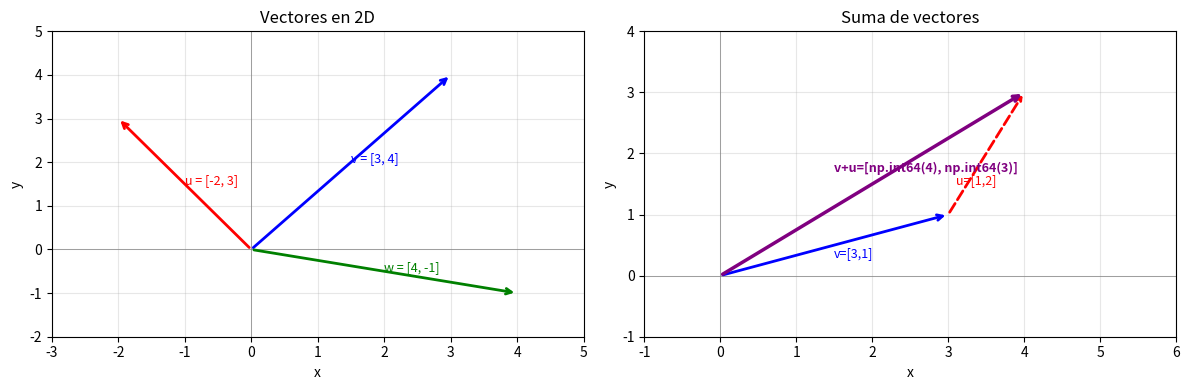
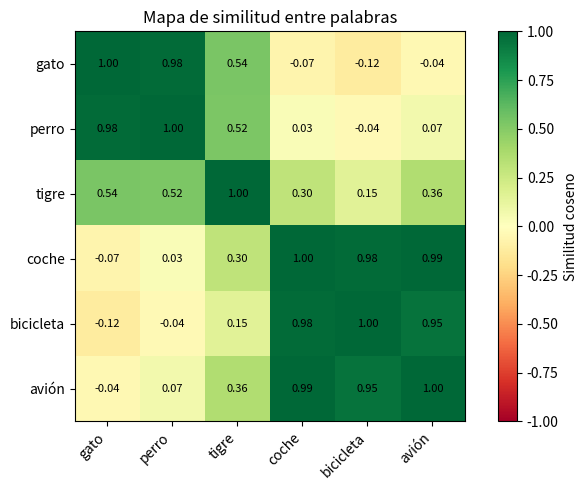

Python code for these plots, in order:
import subprocess, sys
for pkg in ['numpy', 'matplotlib']:
    try:
        __import__(pkg)
        print(f"{pkg}: ya instalado")
    except ImportError:
        subprocess.run([sys.executable, "-m", "pip", "install", pkg], check=True)
        print(f"{pkg}: instalado")

import numpy as np
import matplotlib.pyplot as plt
import matplotlib.patches as mpatches

print(f"NumPy versión: {np.__version__}")

# ── Crear arrays ─────────────────────────────────────────────
a = np.array([1, 2, 3, 4, 5])
b = np.array([10, 20, 30, 40, 50])

print("Array a:", a)
print("Tipo:   ", type(a))
print("dtype:  ", a.dtype)
print("shape:  ", a.shape)

print("\n── Operaciones vectorizadas (sin bucles) ──")
print("a + b  =", a + b)      # suma elemento a elemento
print("a * 3  =", a * 3)      # escalar
print("a ** 2 =", a ** 2)     # potencia
print("a > 3  =", a > 3)      # comparación booleana

print("\n── vs listas Python (requieren bucles) ──")
lista = [1, 2, 3, 4, 5]
# lista * 3 → repite la lista, no multiplica cada elemento
print("lista * 3 =", lista * 3)   # ← NO es lo que queremos en matemáticas
print("array * 3 =", a * 3)       # ← SÍ es correcto

fig, axes = plt.subplots(1, 2, figsize=(12, 4))

# Izquierda: vectores en 2D
ax = axes[0]
vectores = {
    "v = [3, 4]": ([3, 4], "blue"),
    "u = [-2, 3]": ([-2, 3], "red"),
    "w = [4, -1]": ([4, -1], "green"),
}
for nombre, (vec, color) in vectores.items():
    ax.annotate("", xy=(vec[0], vec[1]), xytext=(0, 0),
                arrowprops=dict(arrowstyle="->", color=color, lw=2))
    ax.text(vec[0]*0.5, vec[1]*0.5, nombre, color=color, fontsize=9)

ax.set_xlim(-3, 5); ax.set_ylim(-2, 5)
ax.axhline(0, color='gray', lw=0.5); ax.axvline(0, color='gray', lw=0.5)
ax.grid(True, alpha=0.3); ax.set_title("Vectores en 2D")
ax.set_xlabel("x"); ax.set_ylabel("y")

# Derecha: suma de vectores
ax2 = axes[1]
v = np.array([3, 1])
u = np.array([1, 2])
suma = v + u

ax2.annotate("", xy=v, xytext=(0,0), arrowprops=dict(arrowstyle="->", color="blue", lw=2))
ax2.annotate("", xy=suma, xytext=v, arrowprops=dict(arrowstyle="->", color="red", lw=2, linestyle="dashed"))
ax2.annotate("", xy=suma, xytext=(0,0), arrowprops=dict(arrowstyle="->", color="purple", lw=2.5))
ax2.text(v[0]/2, v[1]/2-0.2, "v=[3,1]", color="blue", fontsize=9)
ax2.text(v[0]+0.1, v[1]+0.5, "u=[1,2]", color="red", fontsize=9)
ax2.text(suma[0]/2-0.5, suma[1]/2+0.2, f"v+u={list(suma)}", color="purple", fontsize=9, fontweight="bold")

ax2.set_xlim(-1, 6); ax2.set_ylim(-1, 4)
ax2.axhline(0, color='gray', lw=0.5); ax2.axvline(0, color='gray', lw=0.5)
ax2.grid(True, alpha=0.3); ax2.set_title("Suma de vectores")
ax2.set_xlabel("x"); ax2.set_ylabel("y")

plt.tight_layout()
plt.show()

v = np.array([3, 4])

# Magnitud manual
magnitud_manual = np.sqrt(np.sum(v ** 2))

# Magnitud con NumPy
magnitud_numpy = np.linalg.norm(v)

print(f"Vector:           {v}")
print(f"Magnitud (manual): {magnitud_manual}")
print(f"Magnitud (numpy):  {magnitud_numpy}")

# Vector unitario (normalizar)
v_unitario = v / np.linalg.norm(v)
print(f"\nVector unitario:  {v_unitario}")
print(f"‖v̂‖ = {np.linalg.norm(v_unitario):.6f}  (debe ser 1)")

# Varios vectores con distinta magnitud, misma dirección
print("\n── Misma dirección, distinta magnitud ──")
for escalar in [0.5, 1, 2, 5]:
    w = v * escalar
    w_u = w / np.linalg.norm(w)
    print(f"  {escalar}×v = {w}  → ‖w‖={np.linalg.norm(w):.1f}  → v̂={np.round(w_u, 4)}")

print("→ El vector unitario siempre es el mismo aunque la magnitud cambie")

v = np.array([1, 2, 3])
u = np.array([4, 5, 6])

print("=== Operaciones básicas ===")
print(f"v = {v}")
print(f"u = {u}")
print(f"v + u  = {v + u}     ← suma elemento a elemento")
print(f"v - u  = {v - u}     ← resta")
print(f"3 × v  = {3 * v}     ← producto por escalar")
print(f"v × u  = {v * u}    ← producto elemento a elemento (NO producto punto)")

print("\n=== Propiedades ===")
print(f"v + u == u + v:   {np.array_equal(v + u, u + v)}  (conmutativa)")
w = np.array([1, 0, -1])
print(f"(v+u)+w == v+(u+w): {np.array_equal((v+u)+w, v+(u+w))}  (asociativa)")

print("\n=== Funciones de agregación ===")
print(f"np.sum(v)  = {np.sum(v)}")
print(f"np.mean(v) = {np.mean(v)}")
print(f"np.max(v)  = {np.max(v)}")
print(f"np.min(v)  = {np.min(v)}")

v = np.array([1, 2, 3])
u = np.array([4, 5, 6])

# Tres formas de calcular el producto punto
dot_manual = sum(vi * ui for vi, ui in zip(v, u))
dot_numpy1 = np.dot(v, u)
dot_numpy2 = v @ u          # operador @ (Python 3.5+)

print(f"v = {v}")
print(f"u = {u}")
print(f"v · u (manual) = {1*4} + {2*5} + {3*6} = {dot_manual}")
print(f"v · u (np.dot) = {dot_numpy1}")
print(f"v · u (@ oper) = {dot_numpy2}")

# Verificar con la fórmula del ángulo
cos_theta = dot_numpy1 / (np.linalg.norm(v) * np.linalg.norm(u))
theta_rad = np.arccos(cos_theta)
theta_grados = np.degrees(theta_rad)
print(f"\nÁngulo entre v y u: {theta_grados:.2f}°")

# Casos especiales
print("\n── Casos especiales ──")
a = np.array([1, 0])
b_paralelo    = np.array([3, 0])  # misma dirección
b_perpendic   = np.array([0, 2])  # perpendicular
b_opuesto     = np.array([-2, 0]) # dirección opuesta

for nombre, b in [("paralelo", b_paralelo), ("perpendicular", b_perpendic), ("opuesto", b_opuesto)]:
    print(f"  a={a} · b_{nombre}={b}: dot={np.dot(a,b)}, ángulo={np.degrees(np.arccos(np.clip(np.dot(a/np.linalg.norm(a), b/np.linalg.norm(b)), -1, 1))):.0f}°")

def similitud_coseno(v, u):
    return np.dot(v, u) / (np.linalg.norm(v) * np.linalg.norm(u))


# Simulamos embeddings de palabras (en la realidad son vectores de 768+ dims)
# Usamos 4 dimensiones para que sea comprensible
# Dimensiones: [animal, doméstico, mecánico, veloz]
embeddings = {
    "gato":     np.array([0.9,  0.8, -0.1,  0.3]),
    "perro":    np.array([0.8,  0.9, -0.1,  0.5]),
    "tigre":    np.array([0.9, -0.3, -0.1,  0.7]),
    "coche":    np.array([-0.1, -0.2,  0.9,  0.8]),
    "bicicleta":np.array([-0.1, -0.1,  0.7,  0.4]),
    "avión":    np.array([-0.1, -0.2,  0.8,  0.9]),
}

print("Similitudes coseno entre palabras:")
print(f"{'Par':<25} {'Similitud':>10} {'Interpretación'}")
print("-" * 60)

pares = [
    ("gato",      "perro"),
    ("gato",      "tigre"),
    ("gato",      "coche"),
    ("coche",     "bicicleta"),
    ("coche",     "avión"),
    ("gato",      "gato"),
]
for p1, p2 in pares:
    sim = similitud_coseno(embeddings[p1], embeddings[p2])
    if sim > 0.9:
        interp = "muy similares"
    elif sim > 0.6:
        interp = "relacionadas"
    elif sim > 0.2:
        interp = "algo relacionadas"
    else:
        interp = "sin relación"
    print(f"  {p1} ↔ {p2:<12} {sim:>8.4f}   {interp}")

# Visualización del mapa de similitudes
palabras = list(embeddings.keys())
n = len(palabras)
matriz_sim = np.zeros((n, n))
for i, p1 in enumerate(palabras):
    for j, p2 in enumerate(palabras):
        matriz_sim[i, j] = similitud_coseno(embeddings[p1], embeddings[p2])

fig, ax = plt.subplots(figsize=(7, 5))
im = ax.imshow(matriz_sim, cmap="RdYlGn", vmin=-1, vmax=1)
ax.set_xticks(range(n)); ax.set_yticks(range(n))
ax.set_xticklabels(palabras, rotation=45, ha="right")
ax.set_yticklabels(palabras)
for i in range(n):
    for j in range(n):
        ax.text(j, i, f"{matriz_sim[i,j]:.2f}", ha="center", va="center", fontsize=8)
plt.colorbar(im, ax=ax, label="Similitud coseno")
ax.set_title("Mapa de similitud entre palabras")
plt.tight_layout()
plt.show()

# ✏️ TU CÓDIGO AQUÍ
import numpy as np
v = np.array([3, -4, 0, 5])
u = np.array([1, 2, -3, 4])


# ✏️ TU CÓDIGO AQUÍ


# ✏️ TU CÓDIGO AQUÍ


# ✏️ TU CÓDIGO AQUÍ


# ✏️ TU CÓDIGO AQUÍ
